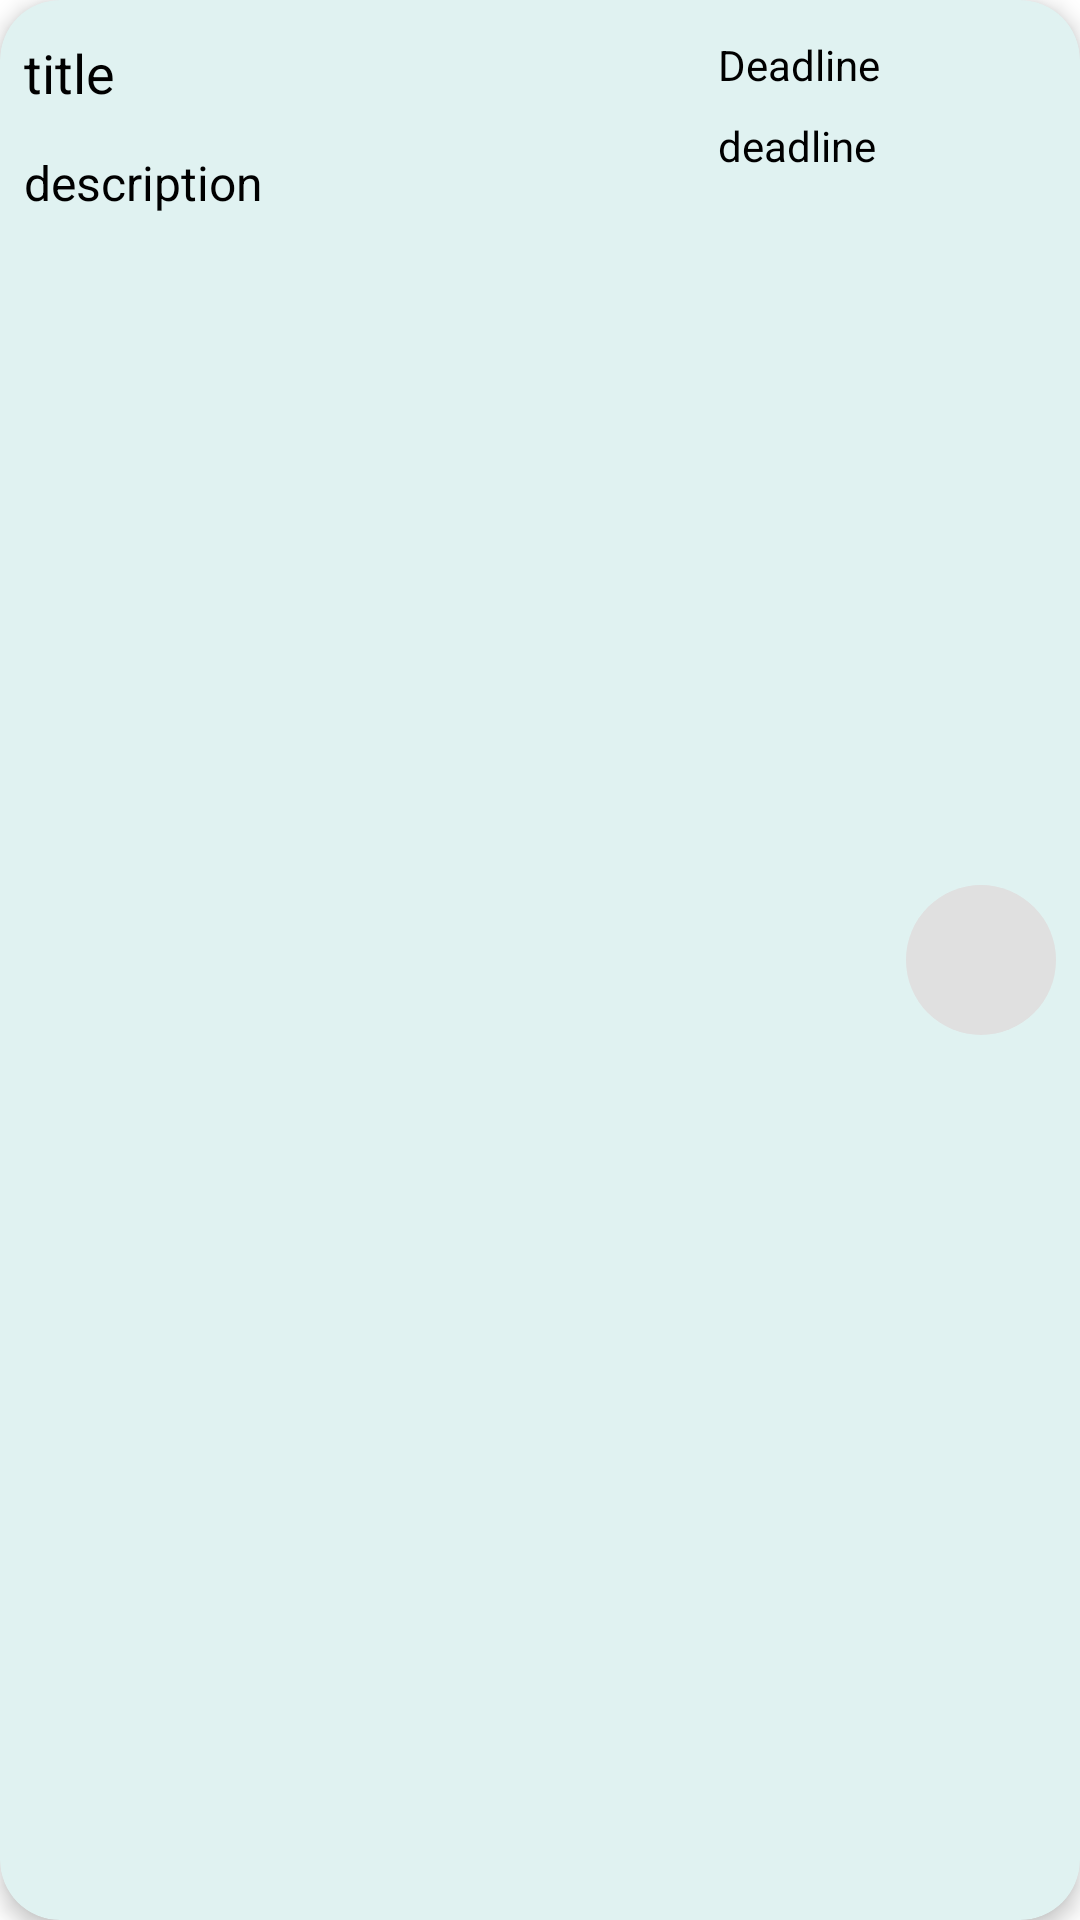

Write the Android layout XML for this screen, with the resource values it uses.
<!-- AndroidManifest.xml: application theme Theme.FinalsProject -->
<!-- res/layout/todo_task_layout.xml -->
<?xml version="1.0" encoding="utf-8"?>
<androidx.cardview.widget.CardView xmlns:android="http://schemas.android.com/apk/res/android"
    xmlns:app="http://schemas.android.com/apk/res-auto"
    style="@style/TodoCard"
    android:layout_width="match_parent"
    android:layout_height="100dp"
    android:layout_marginStart="10dp"
    android:layout_marginTop="20dp"
    android:layout_marginEnd="10dp"
    android:layout_marginBottom="10dp"
    app:cardCornerRadius="20dp"
    app:cardElevation="4dp">

    <LinearLayout
        android:layout_width="match_parent"
        android:layout_height="match_parent"
        android:layout_margin="8dp"
        android:orientation="horizontal">


        <LinearLayout
            android:layout_width="match_parent"
            android:layout_height="match_parent"
            android:layout_gravity="start"
            android:layout_weight="4"
            android:orientation="vertical">

            <TextView
                android:id="@+id/taskTitleTV"
                style="@style/MainText"
                android:layout_width="wrap_content"
                android:layout_height="30dp"
                android:layout_marginTop="4dp"
                android:text="title"
                android:textSize="18sp" />

            <TextView
                android:id="@+id/taskDescriptionTV"
                style="@style/MainText"
                android:layout_width="wrap_content"
                android:layout_height="26dp"
                android:layout_marginTop="8dp"
                android:text="description"
                android:textSize="16sp" />

        </LinearLayout>

        <LinearLayout
            android:layout_width="wrap_content"
            android:layout_height="wrap_content"
            android:orientation="vertical">

            <TextView
                style="@style/MainText"
                android:layout_width="wrap_content"
                android:layout_height="wrap_content"
                android:layout_marginTop="4dp"
                android:text="Deadline" />

            <TextView
                android:id="@+id/taskDeadlineTV"
                style="@style/MainText"
                android:layout_width="wrap_content"
                android:layout_height="30dp"
                android:layout_marginTop="8dp"
                android:layout_marginEnd="10dp"
                android:text="deadline"
                android:textSize="14sp" />
        </LinearLayout>


        <ImageButton
            android:id="@+id/taskIsDoneBTN"
            android:layout_width="50dp"
            android:layout_height="50dp"
            android:layout_gravity="center_vertical"
            android:layout_weight="0"
            android:background="@drawable/custom_check_button_idle"
            android:contentDescription="todo state"
            android:src="@drawable/ic_baseline_check" />
    </LinearLayout>

</androidx.cardview.widget.CardView>
<!-- resources referenced by this layout -->
<resources>
  <!-- drawable custom_check_button_idle (drawable) -->
  <?xml version="1.0" encoding="utf-8"?>
  <shape xmlns:android="http://schemas.android.com/apk/res/android" android:shape="rectangle">
  
      <solid android:color="@color/grey_idle" />
  
      <corners android:radius="1000dp" />
  
  </shape>
  <style name="MainText">
          <item name="android:textColor">@color/black</item>
      </style>
  <style name="TodoCard">
          <item name="cardBackgroundColor">#E0F2F1</item>
      </style>
  <style name="Theme.FinalsProject" parent="Theme.MaterialComponents.DayNight.NoActionBar">
          
          <item name="colorPrimary">@color/purple_500</item>
          <item name="colorPrimaryVariant">@color/purple_700</item>
          <item name="colorOnPrimary">@color/white</item>
          
          <item name="colorSecondary">@color/teal_200</item>
          <item name="colorSecondaryVariant">@color/teal_700</item>
          <item name="colorOnSecondary">@color/black</item>
          
          <item name="android:statusBarColor">?attr/colorPrimaryVariant</item>
          
      </style>
  <color name="grey_idle">#FFE0E0E0</color>
  <color name="black">#FF000000</color>
  <color name="purple_500">#FF6200EE</color>
  <color name="purple_700">#FF3700B3</color>
  <color name="white">#FFFFFFFF</color>
  <color name="teal_200">#FF03DAC5</color>
  <color name="teal_700">#FF018786</color>
</resources>
